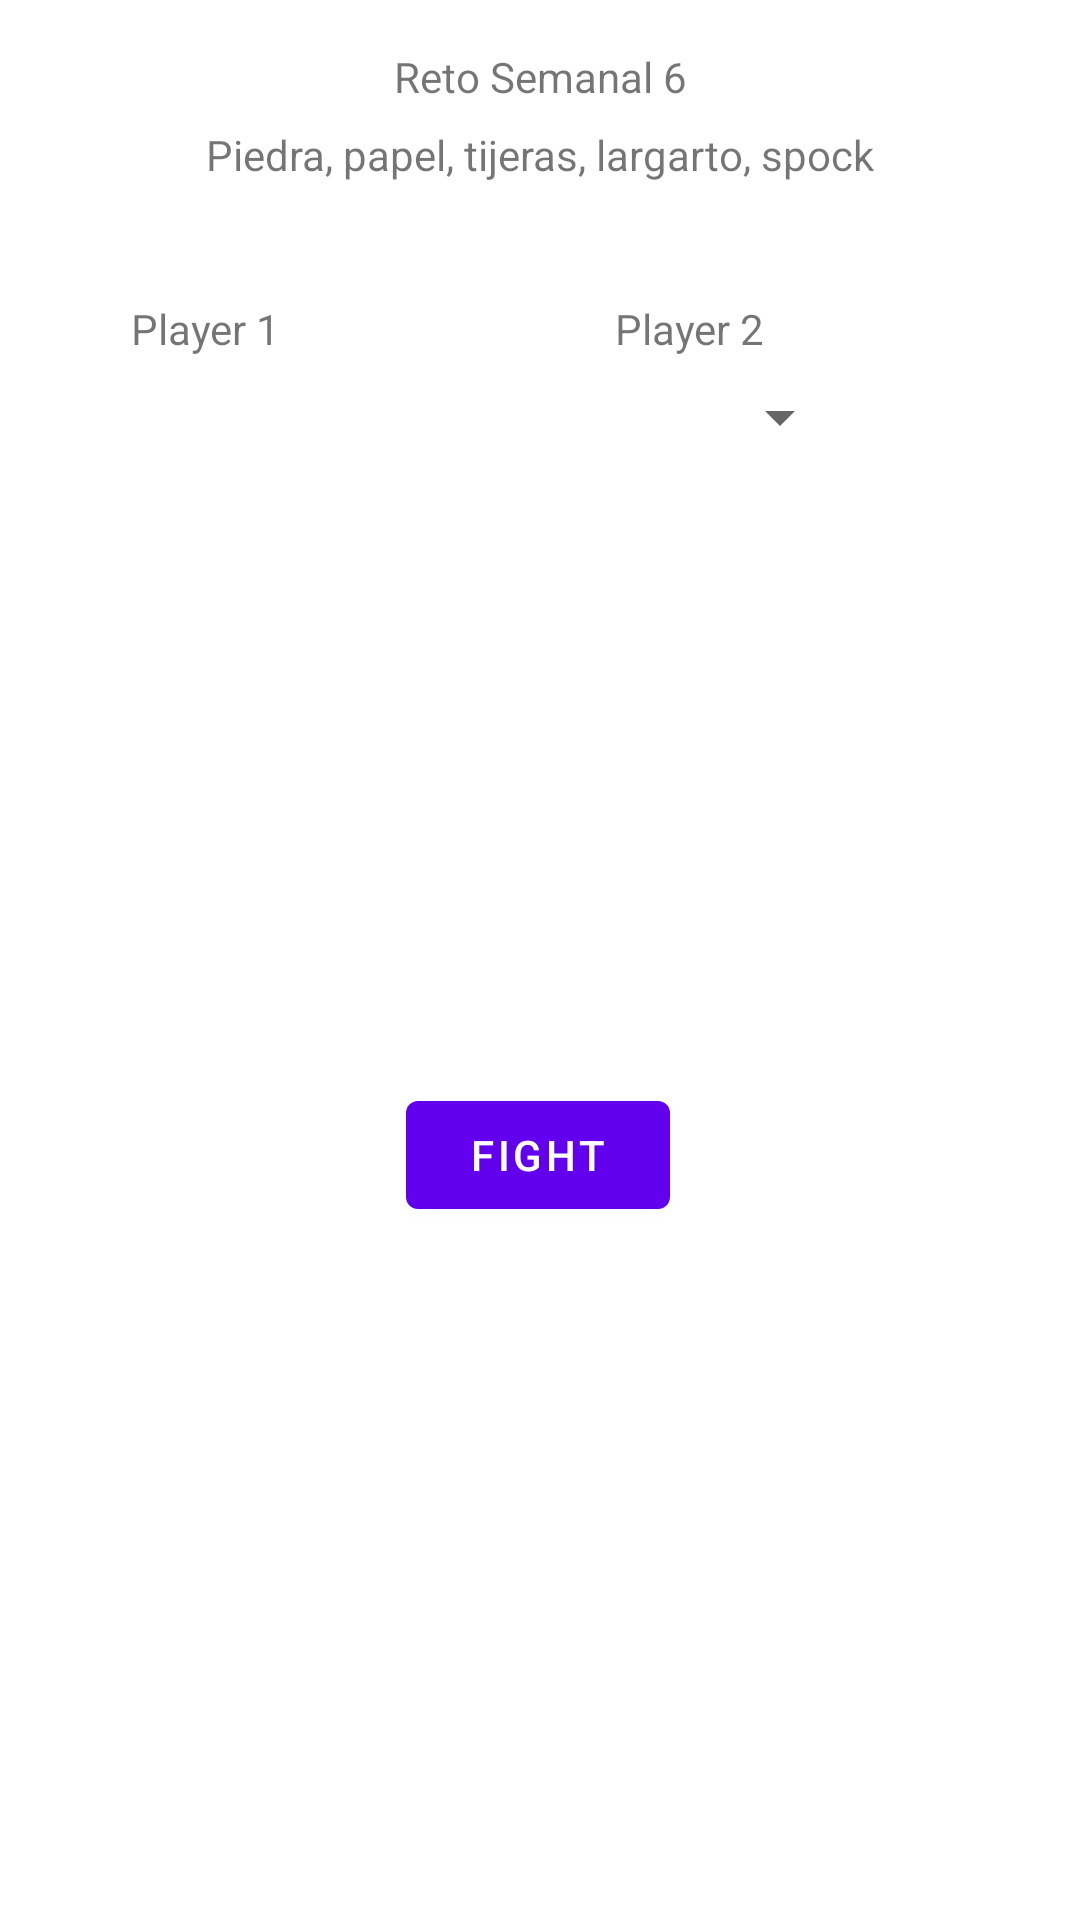

The Android layout XML behind this screen, and the referenced resources:
<!-- AndroidManifest.xml: application theme Theme.Fitness_App -->
<!-- res/layout/activity_rs6.xml -->
<?xml version="1.0" encoding="utf-8"?>
<androidx.constraintlayout.widget.ConstraintLayout xmlns:android="http://schemas.android.com/apk/res/android"
    xmlns:app="http://schemas.android.com/apk/res-auto"
    xmlns:tools="http://schemas.android.com/tools"
    android:layout_width="match_parent"
    android:layout_height="match_parent">

    <TextView
        android:id="@+id/textView"
        android:layout_width="wrap_content"
        android:layout_height="wrap_content"
        android:layout_marginTop="16dp"
        android:text="Reto Semanal 6"
        app:layout_constraintEnd_toEndOf="parent"
        app:layout_constraintStart_toStartOf="parent"
        app:layout_constraintTop_toTopOf="parent" />

    <TextView
        android:id="@+id/textView2"
        android:layout_width="wrap_content"
        android:layout_height="wrap_content"
        android:layout_marginTop="42dp"
        android:layout_marginBottom="66dp"
        android:text="Piedra, papel, tijeras, largarto, spock"
        app:layout_constraintBottom_toTopOf="@+id/P1Option"
        app:layout_constraintEnd_toEndOf="parent"
        app:layout_constraintStart_toStartOf="parent"
        app:layout_constraintTop_toTopOf="parent" />

    <TextView
        android:id="@+id/textView3"
        android:layout_width="wrap_content"
        android:layout_height="wrap_content"
        android:layout_marginBottom="8dp"
        android:text="Player 1"
        app:layout_constraintBottom_toTopOf="@+id/P1Option"
        app:layout_constraintEnd_toStartOf="@+id/textView2"
        app:layout_constraintStart_toStartOf="@+id/textView2" />

    <TextView
        android:id="@+id/textView4"
        android:layout_width="wrap_content"
        android:layout_height="wrap_content"
        android:layout_marginEnd="29dp"
        android:layout_marginBottom="8dp"
        android:text="Player 2"
        app:layout_constraintBottom_toTopOf="@+id/P2Option"
        app:layout_constraintEnd_toEndOf="@+id/P2Option" />

    <Spinner
        android:id="@+id/P1Option"
        android:layout_width="115dp"
        android:layout_height="0dp"
        android:layout_marginEnd="260dp"
        android:layout_marginBottom="580dp"
        app:layout_constraintBottom_toBottomOf="parent"
        app:layout_constraintEnd_toEndOf="parent"
        app:layout_constraintTop_toBottomOf="@+id/textView2" />

    <Spinner
        android:id="@+id/P2Option"
        android:layout_width="115dp"
        android:layout_height="0dp"
        android:layout_marginTop="127dp"
        android:layout_marginEnd="76dp"
        app:layout_constraintEnd_toEndOf="parent"
        app:layout_constraintTop_toTopOf="parent" />

    <Button
        android:id="@+id/Fight"
        android:layout_width="wrap_content"
        android:layout_height="wrap_content"
        android:layout_marginTop="300dp"
        android:text="Fight"
        app:layout_constraintEnd_toEndOf="parent"
        app:layout_constraintHorizontal_bias="0.498"
        app:layout_constraintStart_toStartOf="parent"
        app:layout_constraintTop_toBottomOf="@+id/textView2" />
</androidx.constraintlayout.widget.ConstraintLayout>
<!-- resources referenced by this layout -->
<resources>
  <style name="Theme.Fitness_App" parent="Theme.MaterialComponents.DayNight.DarkActionBar">
          
          <item name="colorPrimary">@color/purple_500</item>
          <item name="colorPrimaryVariant">@color/purple_700</item>
          <item name="colorOnPrimary">@color/white</item>
          
          <item name="colorSecondary">@color/teal_200</item>
          <item name="colorSecondaryVariant">@color/teal_700</item>
          <item name="colorOnSecondary">@color/black</item>
          
          <item name="android:statusBarColor">?attr/colorPrimaryVariant</item>
          
      </style>
  <color name="purple_500">#FF6200EE</color>
  <color name="purple_700">#FF3700B3</color>
  <color name="white">#FFFFFFFF</color>
  <color name="teal_200">#FF03DAC5</color>
  <color name="teal_700">#FF018786</color>
  <color name="black">#FF000000</color>
</resources>
